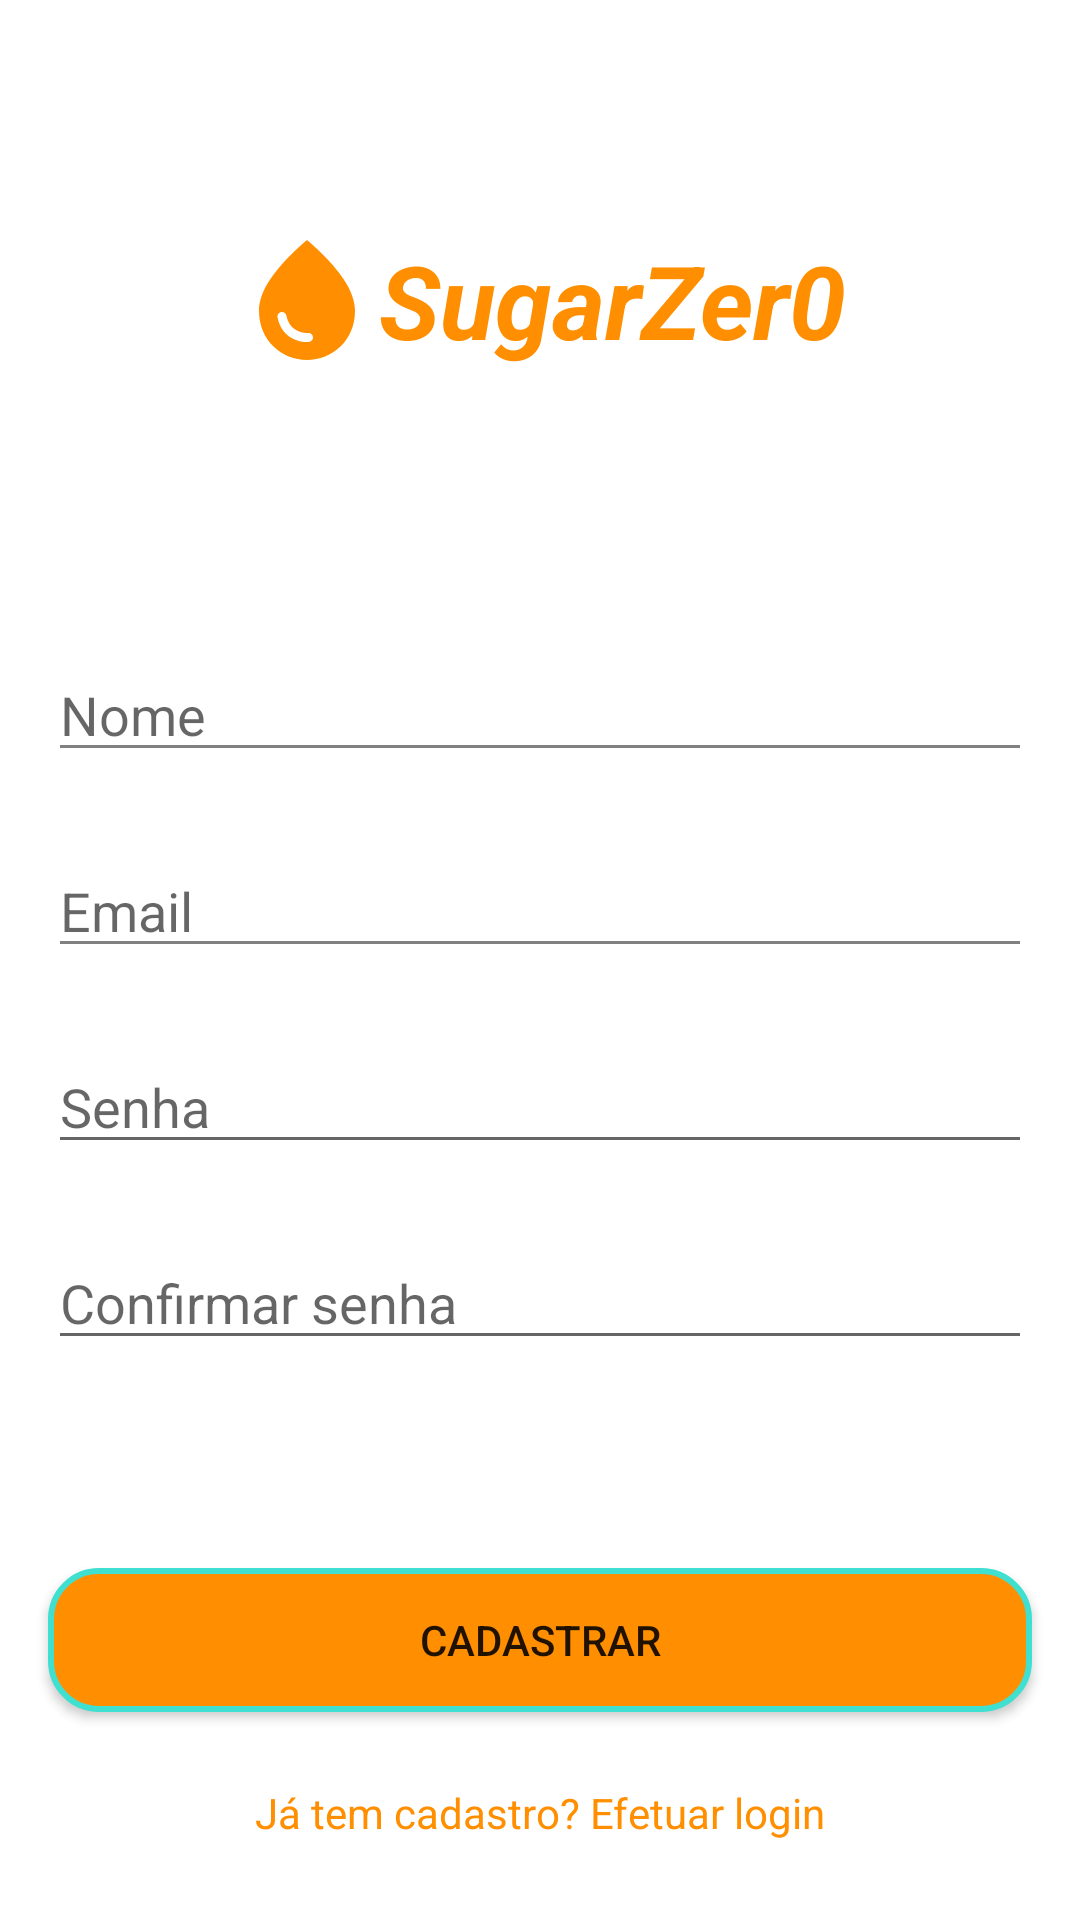

Reconstruct the res/layout file that produces this screen, plus the resources it refers to.
<!-- AndroidManifest.xml: application theme Theme.SugarZero -->
<!-- res/layout/activity_cadastro.xml -->
<?xml version="1.0" encoding="utf-8"?>
<androidx.constraintlayout.widget.ConstraintLayout xmlns:android="http://schemas.android.com/apk/res/android"
    xmlns:app="http://schemas.android.com/apk/res-auto"
    xmlns:tools="http://schemas.android.com/tools"
    android:layout_width="match_parent"
    android:layout_height="match_parent"
    tools:context=".view.CadastroView">

    <TextView
        android:id="@+id/tvLogo"
        android:layout_width="wrap_content"
        android:layout_height="200dp"
        android:drawablePadding="0dp"
        android:gravity="center"
        android:text="SugarZer0"
        android:textAlignment="center"
        android:textColor="@color/primary_orange"
        android:textSize="34sp"
        android:textStyle="bold|italic"
        app:drawableStartCompat="@drawable/ic_baseline_water_drop_24"
        app:layout_constraintEnd_toEndOf="parent"
        app:layout_constraintStart_toStartOf="parent"
        app:layout_constraintTop_toTopOf="parent" />

    <EditText
        android:id="@+id/etNomeCad"
        android:layout_width="0dp"
        android:layout_height="wrap_content"
        android:layout_marginStart="16dp"
        android:layout_marginTop="16dp"
        android:layout_marginEnd="16dp"
        android:backgroundTint="@color/gray"
        android:ems="10"
        android:hint="Nome"
        android:inputType="textPersonName"
        app:layout_constraintEnd_toEndOf="parent"
        app:layout_constraintStart_toStartOf="parent"
        app:layout_constraintTop_toBottomOf="@+id/tvLogo" />

    <EditText
        android:id="@+id/etEmailCad"
        android:layout_width="0dp"
        android:layout_height="wrap_content"
        android:layout_marginStart="16dp"
        android:layout_marginTop="24dp"
        android:layout_marginEnd="16dp"
        android:backgroundTint="@color/gray"
        android:ems="10"
        android:hint="Email"
        android:inputType="textPersonName"
        app:layout_constraintEnd_toEndOf="parent"
        app:layout_constraintStart_toStartOf="parent"
        app:layout_constraintTop_toBottomOf="@+id/etNomeCad" />


    <EditText
        android:id="@+id/etSenhaCad"
        android:layout_width="0dp"
        android:layout_height="wrap_content"
        android:layout_marginStart="16dp"
        android:layout_marginTop="24dp"
        android:layout_marginEnd="16dp"
        android:ems="10"
        android:hint="Senha"
        android:inputType="textPassword"
        app:layout_constraintEnd_toEndOf="parent"
        app:layout_constraintHorizontal_bias="0.0"
        app:layout_constraintStart_toStartOf="parent"
        app:layout_constraintTop_toBottomOf="@+id/etEmailCad" />

    <EditText
        android:id="@+id/etConfirmaSenhaCad"
        android:layout_width="0dp"
        android:layout_height="wrap_content"
        android:layout_marginStart="16dp"
        android:layout_marginTop="24dp"
        android:layout_marginEnd="16dp"
        android:ems="10"
        android:hint="Confirmar senha"
        android:inputType="textPassword"
        app:layout_constraintEnd_toEndOf="parent"
        app:layout_constraintStart_toStartOf="parent"
        app:layout_constraintTop_toBottomOf="@+id/etSenhaCad" />

    <Button
        android:id="@+id/btnTelaCad"
        android:layout_width="match_parent"
        android:layout_height="wrap_content"
        android:layout_marginStart="16dp"
        android:layout_marginEnd="16dp"
        android:background="@drawable/my_border"
        android:onClick="cadastro"
        android:text="Cadastrar"
        app:layout_constraintBottom_toBottomOf="parent"
        app:layout_constraintEnd_toEndOf="parent"
        app:layout_constraintStart_toStartOf="parent"
        app:layout_constraintTop_toBottomOf="@+id/etConfirmaSenhaCad" />

    <TextView
        android:id="@+id/tvJaTemCadastro"
        android:layout_width="wrap_content"
        android:layout_height="wrap_content"
        android:layout_marginTop="24dp"
        android:onClick="redirecionarParaLogin"
        android:text="@string/txtEfetuarLogin"
        android:textColor="@color/primary_orange"
        app:layout_constraintEnd_toEndOf="parent"
        app:layout_constraintStart_toStartOf="parent"
        app:layout_constraintTop_toBottomOf="@+id/btnTelaCad" />
</androidx.constraintlayout.widget.ConstraintLayout>
<!-- resources referenced by this layout -->
<resources>
  <color name="gray">#808080</color>
  <color name="primary_orange">#ff8f00</color>
  <!-- drawable ic_baseline_water_drop_24 (drawable) -->
  <vector
      android:height="48dp"
      android:tint="#FF8F00"
      android:viewportHeight="24"
      android:viewportWidth="24"
      android:width="48dp"
      xmlns:android="http://schemas.android.com/apk/res/android">
      <path
          android:fillColor="@android:color/white"
          android:pathData="M12,2c-5.33,4.55 -8,8.48 -8,11.8c0,4.98 3.8,8.2 8,8.2s8,-3.22 8,-8.2C20,10.48 17.33,6.55 12,2zM7.83,14c0.37,0 0.67,0.26 0.74,0.62c0.41,2.22 2.28,2.98 3.64,2.87c0.43,-0.02 0.79,0.32 0.79,0.75c0,0.4 -0.32,0.73 -0.72,0.75c-2.13,0.13 -4.62,-1.09 -5.19,-4.12C7.01,14.42 7.37,14 7.83,14z"/>
  </vector>
  <!-- drawable my_border (drawable-v24) -->
  <?xml version="1.0" encoding="utf-8"?>
  <shape xmlns:android="http://schemas.android.com/apk/res/android"
      android:shape="rectangle" >
  
      
      <solid
          android:color="@color/primary_orange" >
      </solid>
  
      
      <stroke
          android:width="2dp"
          android:color="@color/green" >
      </stroke>
  
      
      <corners
          android:radius="16dp"   >
      </corners>
  
  </shape>
  <string name="txtEfetuarLogin">Já tem cadastro? Efetuar login</string>
  <style name="Theme.SugarZero" parent="Theme.MaterialComponents.DayNight.NoActionBar">
          
          <item name="colorPrimary">@color/primary_orange</item>
          <item name="colorPrimaryVariant">@color/light_orange</item>
          <item name="colorOnPrimary">@color/white</item>
          
          <item name="colorSecondary">@color/primary_orange</item>
          <item name="colorSecondaryVariant">@color/dark_orange</item>
          <item name="colorOnSecondary">@color/black</item>
          
          <item name="android:statusBarColor" tools:targetApi="l">?attr/colorPrimaryVariant</item>
          
      </style>
  <color name="green">#40e0d0</color>
  <color name="light_orange">#ffc046</color>
  <color name="white">#FFFFFFFF</color>
  <color name="dark_orange">#c56000</color>
  <color name="black">#FF000000</color>
</resources>
